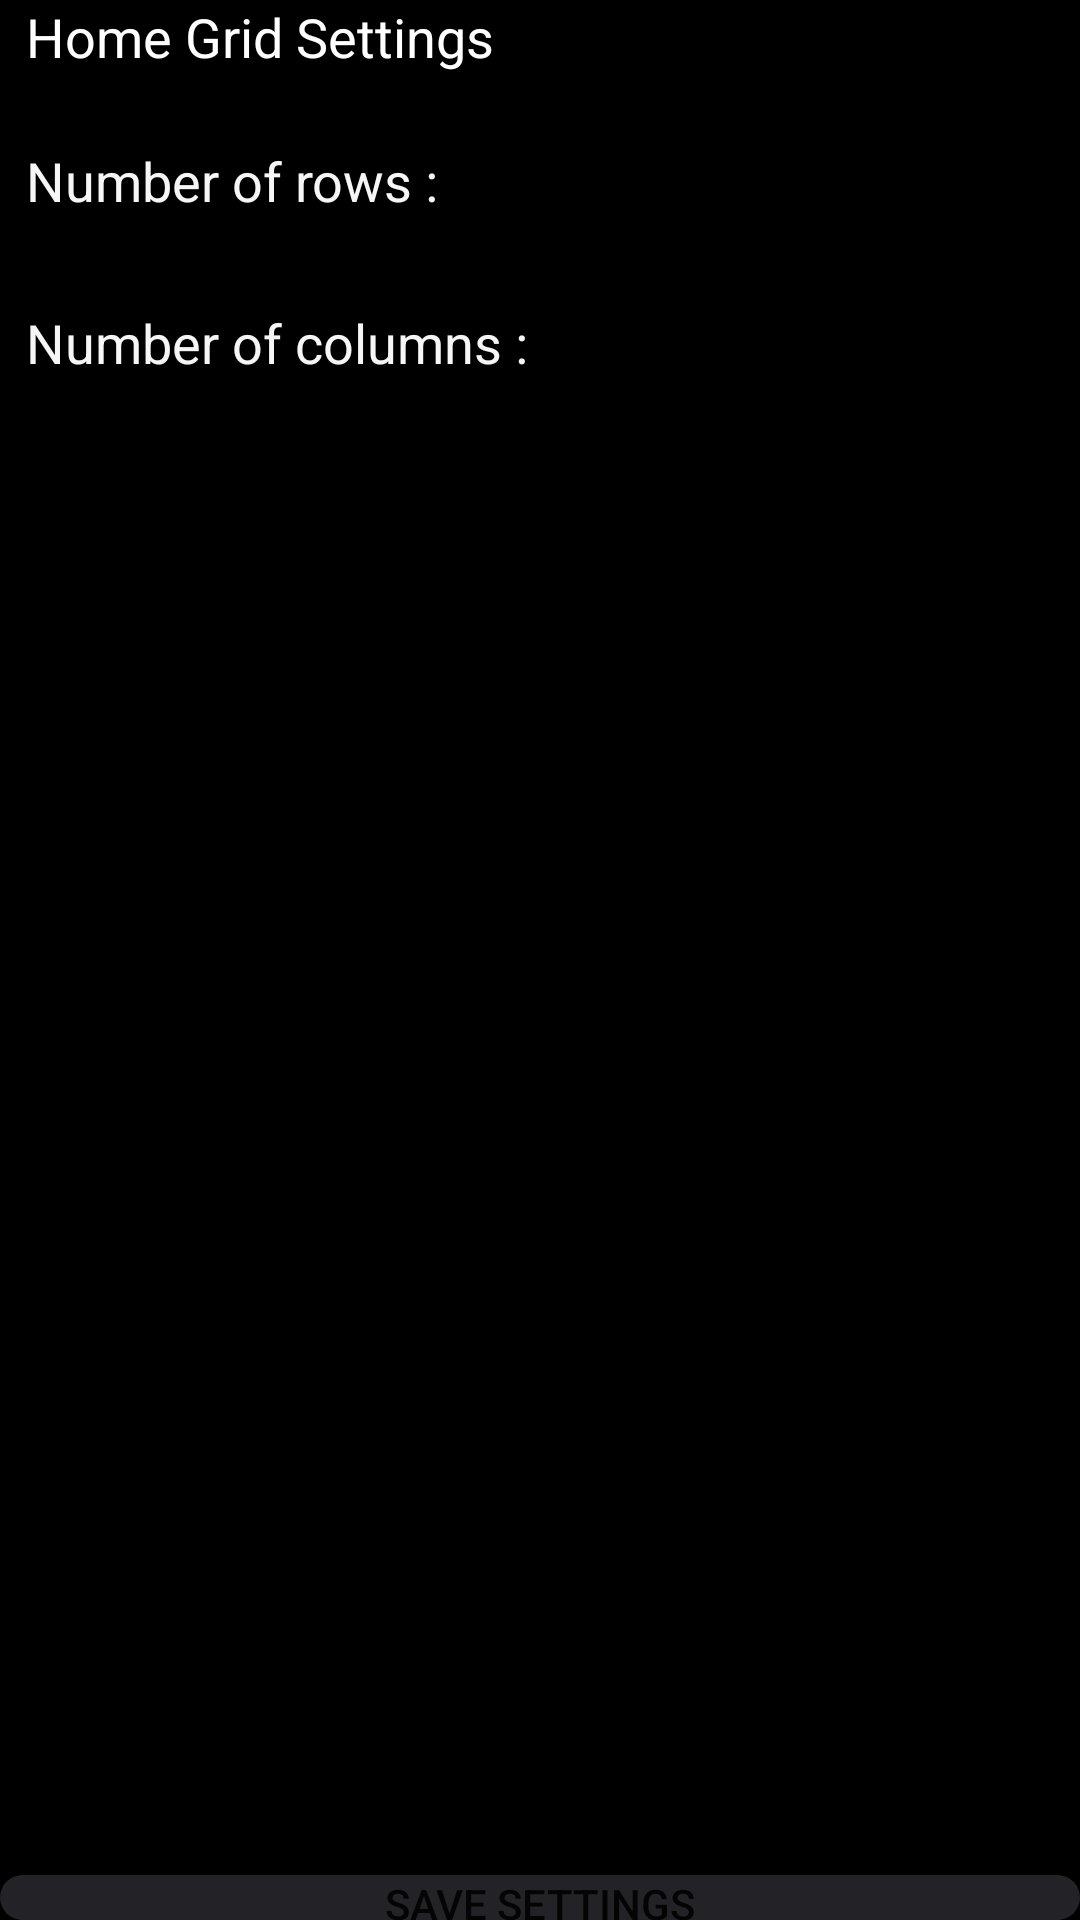

Reconstruct the res/layout file that produces this screen, plus the resources it refers to.
<!-- AndroidManifest.xml: application theme AppTheme -->
<!-- res/layout/gridchange_page.xml -->
<?xml version="1.0" encoding="utf-8"?>
<LinearLayout xmlns:android="http://schemas.android.com/apk/res/android"
    android:orientation="vertical" android:layout_width="match_parent"
    android:layout_height="match_parent"
    android:background="@color/black"
    android:fitsSystemWindows="true">

    <TextView
        android:layout_width="match_parent"
        android:layout_height="48dp"
        android:text="  Home Grid Settings"
        android:textAlignment="textStart"
        android:textColor="@color/white"
        android:textSize="18sp">
    </TextView>

    <LinearLayout
        android:layout_width="match_parent"
        android:layout_height="54dp"
        android:orientation="horizontal">

        <TextView
            android:id="@+id/textView11"
            android:layout_width="242dp"
            android:layout_height="match_parent"
            android:layout_weight="1"
            android:text="  Number of rows : "
            android:textColor="#F7F6F6"
            android:textSize="18sp" />

        <Spinner
            android:id="@+id/rowspinner"
            android:layout_width="221dp"
            android:layout_height="match_parent"
            android:layout_weight="1" />
    </LinearLayout>

    <LinearLayout
        android:layout_width="match_parent"
        android:layout_height="48dp"
        android:orientation="horizontal">

        <TextView
            android:id="@+id/textView12"
            android:layout_width="241dp"
            android:layout_height="match_parent"
            android:layout_weight="1"
            android:text="  Number of columns : "
            android:textColor="#F7F6F6"
            android:textSize="18sp" />

        <Spinner
            android:id="@+id/columnspinner"
            android:layout_width="221dp"
            android:layout_height="match_parent"
            android:layout_weight="1" />
    </LinearLayout>

    <GridView
        android:id="@+id/gridpreview"
        android:layout_width="match_parent"
        android:layout_height="475dp" />

    <Button
        android:id="@+id/savegridbutton"
        android:layout_width="match_parent"
        android:layout_height="wrap_content"
        android:text="Save Settings"
        android:background="@drawable/rounded_button"/>


</LinearLayout>
<!-- resources referenced by this layout -->
<resources>
  <color name="black">#000000</color>
  <color name="white">#FFFFFF</color>
  <!-- drawable rounded_button (drawable) -->
  <?xml version="1.0" encoding="utf-8"?>
  <shape xmlns:android="http://schemas.android.com/apk/res/android"
      android:shape="rectangle">
      <solid android:color="#222227"/>
      <corners android:bottomRightRadius="15dp"
          android:bottomLeftRadius="15dp"
          android:topRightRadius="15dp"
          android:topLeftRadius="15dp"/>
  </shape>
  <style name="AppTheme" parent="Theme.AppCompat.Light.NoActionBar">
          
          <item name="colorPrimary">@color/colorPrimary</item>
          <item name="colorPrimaryDark">@color/colorPrimaryDark</item>
          <item name="colorAccent">@color/colorAccent</item>
          <item name="android:statusBarColor">@color/transparent</item>
          <item name="android:windowTranslucentStatus">true</item>
          <item name="android:navigationBarColor">@color/black</item>
          <item name="android:windowTranslucentNavigation">false</item>
      </style>
  <color name="colorPrimary">#008577</color>
  <color name="colorPrimaryDark">#00574B</color>
  <color name="colorAccent">#D81B60</color>
  <color name="transparent">#00000000</color>
</resources>
